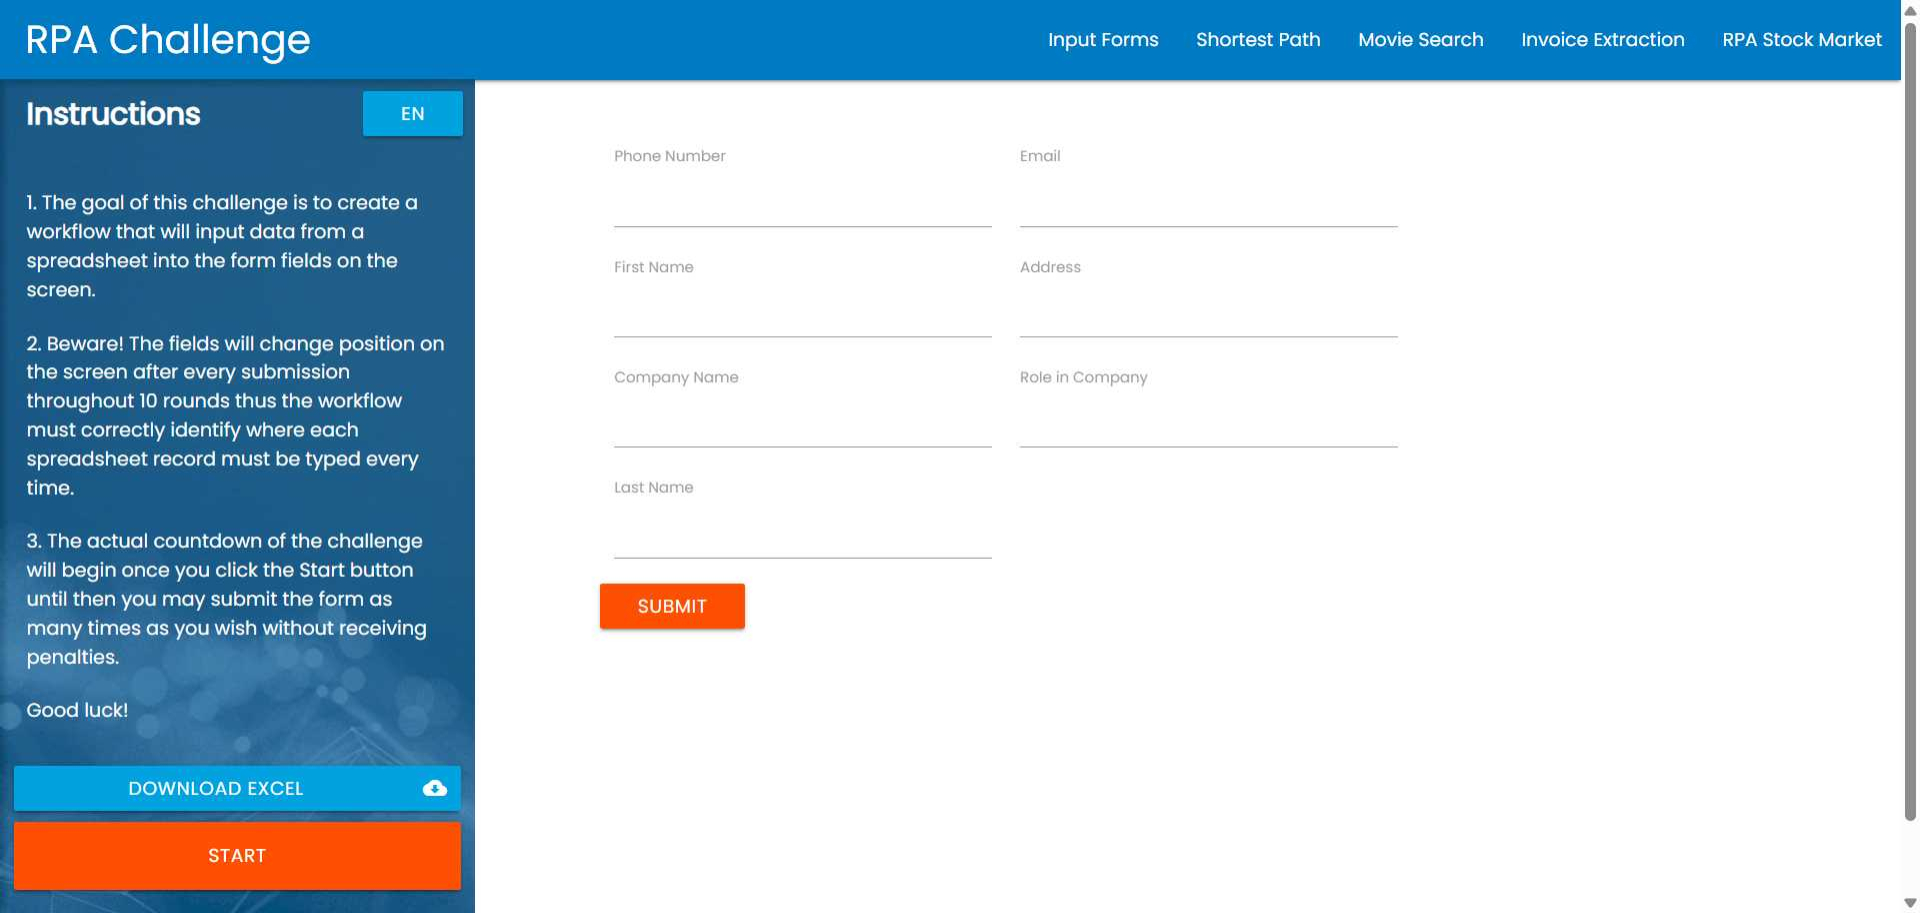
Workflow: Main

Step 1: Chrome Rpa Challenge in window 'Rpa Challenge' (chrome.exe)

Step 2: Chrome Rpa Challenge(1) in window 'Rpa Challenge' (chrome.exe) (same screen as step 1)

Step 3: type "[CurrentRow("Phone Number").ToString]" into the text box in window 'Rpa Challenge' (chrome.exe) (no picture)

Step 4: type "[CurrentRow("First Name").ToString]" into the text box '7GmV2' in window 'Rpa Challenge' (chrome.exe) (no picture)

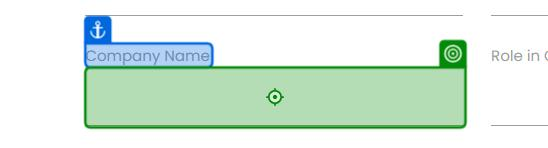
Step 5: type "[CurrentRow("Company Name").ToString]" into the text box in window 'Rpa Challenge' (chrome.exe)

Step 6: type "[CurrentRow("Last Name ").ToString]" into the text box '3p8Ue' in window 'Rpa Challenge' (chrome.exe) (no picture)

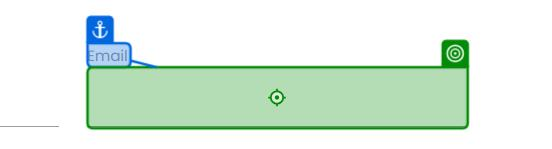
Step 7: type "[CurrentRow("Email").ToString]" into the text box in window 'Rpa Challenge' (chrome.exe)

Step 8: type "[CurrentRow("Address").ToString]" into the text box in window 'Rpa Challenge' (chrome.exe) (no picture)

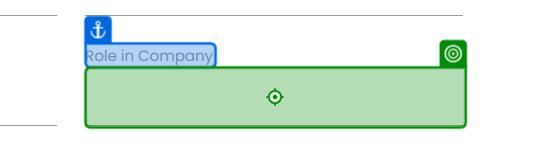
Step 9: type "[CurrentRow("Role in Company").ToString]" into the text box in window 'Rpa Challenge' (chrome.exe)

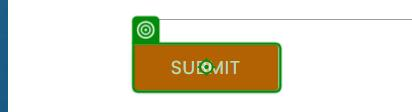
Step 10: click on the text box in window 'Rpa Challenge' (chrome.exe)
